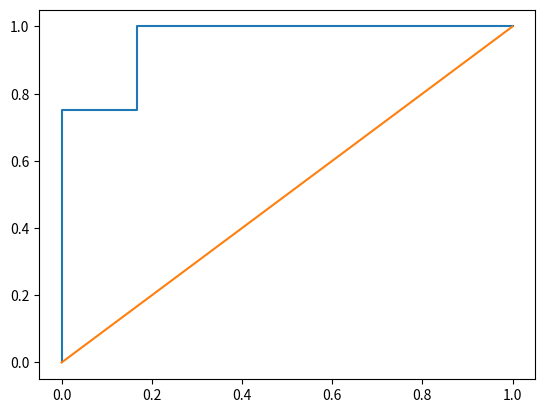

This chart was generated by the following Python code:
import numpy as np
import matplotlib.pyplot as plt

y_test = [1, 1, 1, 0, 0, 0, 1, 0, 0, 0]
# y_predprob=[0.49,0.94,0.56,0.05,0.53,0.27,0.9,0.58,0.32,0.21]
y_predprob = [0.75, 0.52, 0.83, 0.30, 0.13, 0.48, 0.40, 0.14, 0.38, 0.30]
# 因为要用到布尔值索引,所以将真实标签和预测的置信度分别转换为np.array类型list——>np.array
y_test = np.array(y_test)
y_predprob = np.array(y_predprob)

y_set = list(set(y_predprob))
##消除可能由于边界取不到的值
y_set = y_set + [-0.1, 1.1]

y_set.sort(reverse=True)

###将y_set的每个值作为截断点

xy_arr = []
for i in y_set:
    # 先找到被预测为正类和负类的，真实的标签
    p1 = y_test[y_predprob >= i]
    p0 = y_test[y_predprob < i]
    # 求tpr

    tpR = len(p1[p1 == 1]) / (len(p1[p1 == 1]) + len(p0[p0 == 1]))
    # 求fpr
    fpR = len(p1[p1 == 0]) / (len(p1[p1 == 0]) + len(p0[p0 == 0]))

    xy_arr.append([fpR, tpR])

plt.plot([x[0] for x in xy_arr], [x[1] for x in xy_arr])
plt.plot([0, 1], [0, 1])
plt.show()
# #计算曲线下面积即AUC
# auc = 0.
# prev_x = 0
# for y,x in xy_arr:
#     if y != prev_x:
#         auc += (y - prev_x) * x
#         prev_x = y
# print( "the auc is %s."%auc)

# x = [_v[0] for _v in xy_arr]
# y = [_v[1] for _v in xy_arr]
# # plt.title("ROC curve of %s (AUC = %.4f)" % ('test' , 0.96))
# plt.ylabel("True Positive Rate")
# plt.xlabel("False Positive Rate")
# plt.plot(x ,y,c='y')
# # plt.plot([0,1],[1,0],c='g')
# plt.plot([0,1],[0,1],c='g')
# plt.show()